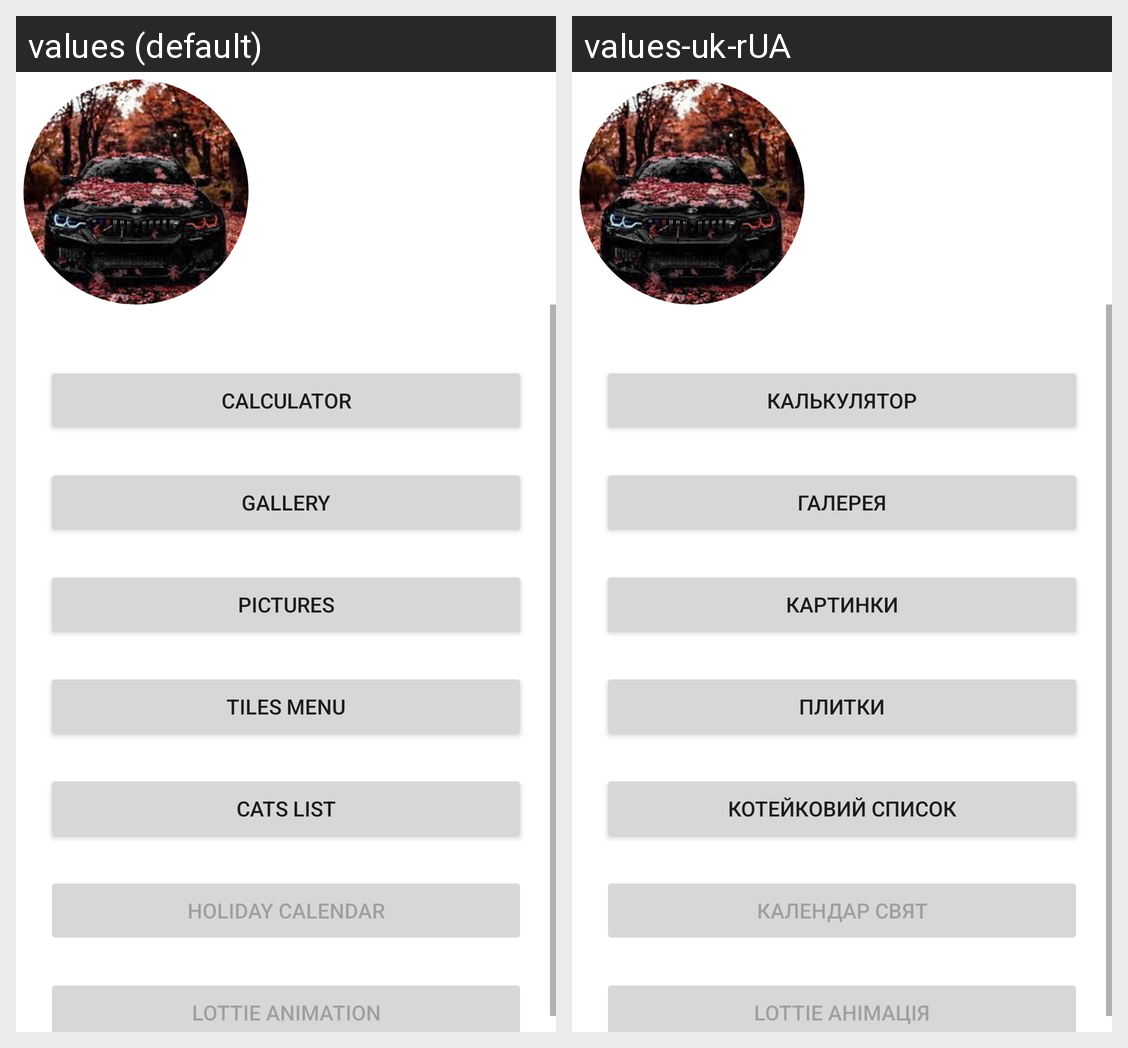

The Android screen above is rendered under two locales of the same app. Produce the string resources it draws, with the default and per-locale values.
Android screen res/layout/activity_main.xml rendered under 2 locales, left to right: values (default), values-uk-rUA. Device: Nexus 5 (rendered at 1080×1920; each locale shown at half size, 540×960, under a caption strip naming it); theme Theme.FirstApp.
Strings drawn on this screen, with the default value and each locale's value (text and hints the layout hard-codes, and strings that could not be matched under every locale, appear in the picture but are not listed):

main_btn_calc_title
  values: Calculator
  values-uk-rUA: Калькулятор

main_btn_gallery_title
  values: Gallery
  values-uk-rUA: Галерея

main_btn_pictures_title
  values: Pictures
  values-uk-rUA: Картинки

main_btn_tiles_title
  values: Tiles menu
  values-uk-rUA: Плитки

main_btn_cat_title
  values: cats list
  values-uk-rUA: Котейковий список

main_calendar_title
  values: holiday calendar
  values-uk-rUA: Календар свят

main_btn_animation_title
  values: Lottie animation
  values-uk-rUA: Lottie анімація
